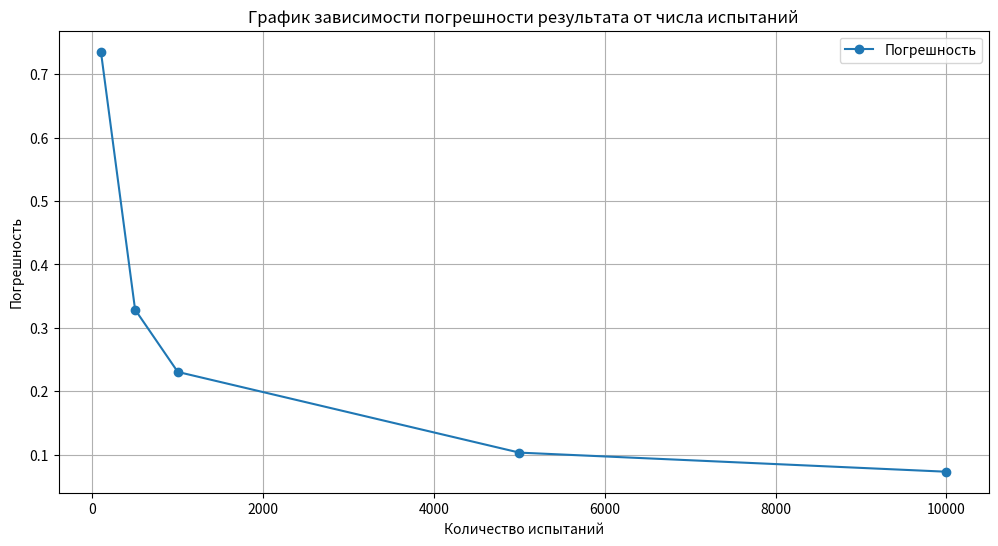

Reproduce this figure in Python.
import numpy as np
import matplotlib.pyplot as plt

a = 0
b = 2

trial_counts = [100, 500, 1000, 5000, 10000]
errors = []

def f(x):
    return np.exp(x)

# метод монте-карло
def monte_carlo_integration(a, b, N):
    # генерация случайных точек
    random_points_x = np.random.uniform(a, b, N)
    random_points_y = np.random.uniform(0, np.exp(b), N)

    # вычисление значений функции в случайных точках
    function_values = f(random_points_x)

    # подсчет точек под кривой
    below_curve = random_points_y <= function_values
    m = np.sum(below_curve)

    # площадь области
    S_rectangle = (b - a) * (np.exp(b) - 0)

    # вычисление площади под кривой
    integral = S_rectangle * m / N

    # оценка погрешности
    std_dev = np.std(below_curve)
    error = S_rectangle * std_dev / np.sqrt(N)

    return integral, error


# точное значение интеграла
exact_value = np.exp(2) - np.exp(0)
print(f"точное значение интеграла: {exact_value:.6f}")

# вычисление интеграла и погрешности
for N in trial_counts:
    estimated_value, error = monte_carlo_integration(a, b, N)
    errors.append(error)
    print(f"N = {N}, вычисленное значение интеграла: {estimated_value:.6f}, погрешность: {error:.6f}")

# график
plt.figure(figsize=(12, 6))
plt.plot(trial_counts, errors, label='Погрешность', marker='o')
plt.xlabel('Количество испытаний')
plt.ylabel('Погрешность')
plt.title('График зависимости погрешности результата от числа испытаний')
plt.legend()
plt.grid(True)
plt.show()

# итоговое значение
final_estimation = estimated_value
final_error = error

print("\nитоговое значение интеграла: {:.6f}".format(final_estimation))
print("оценка погрешности: {:.6f}".format(final_error))
